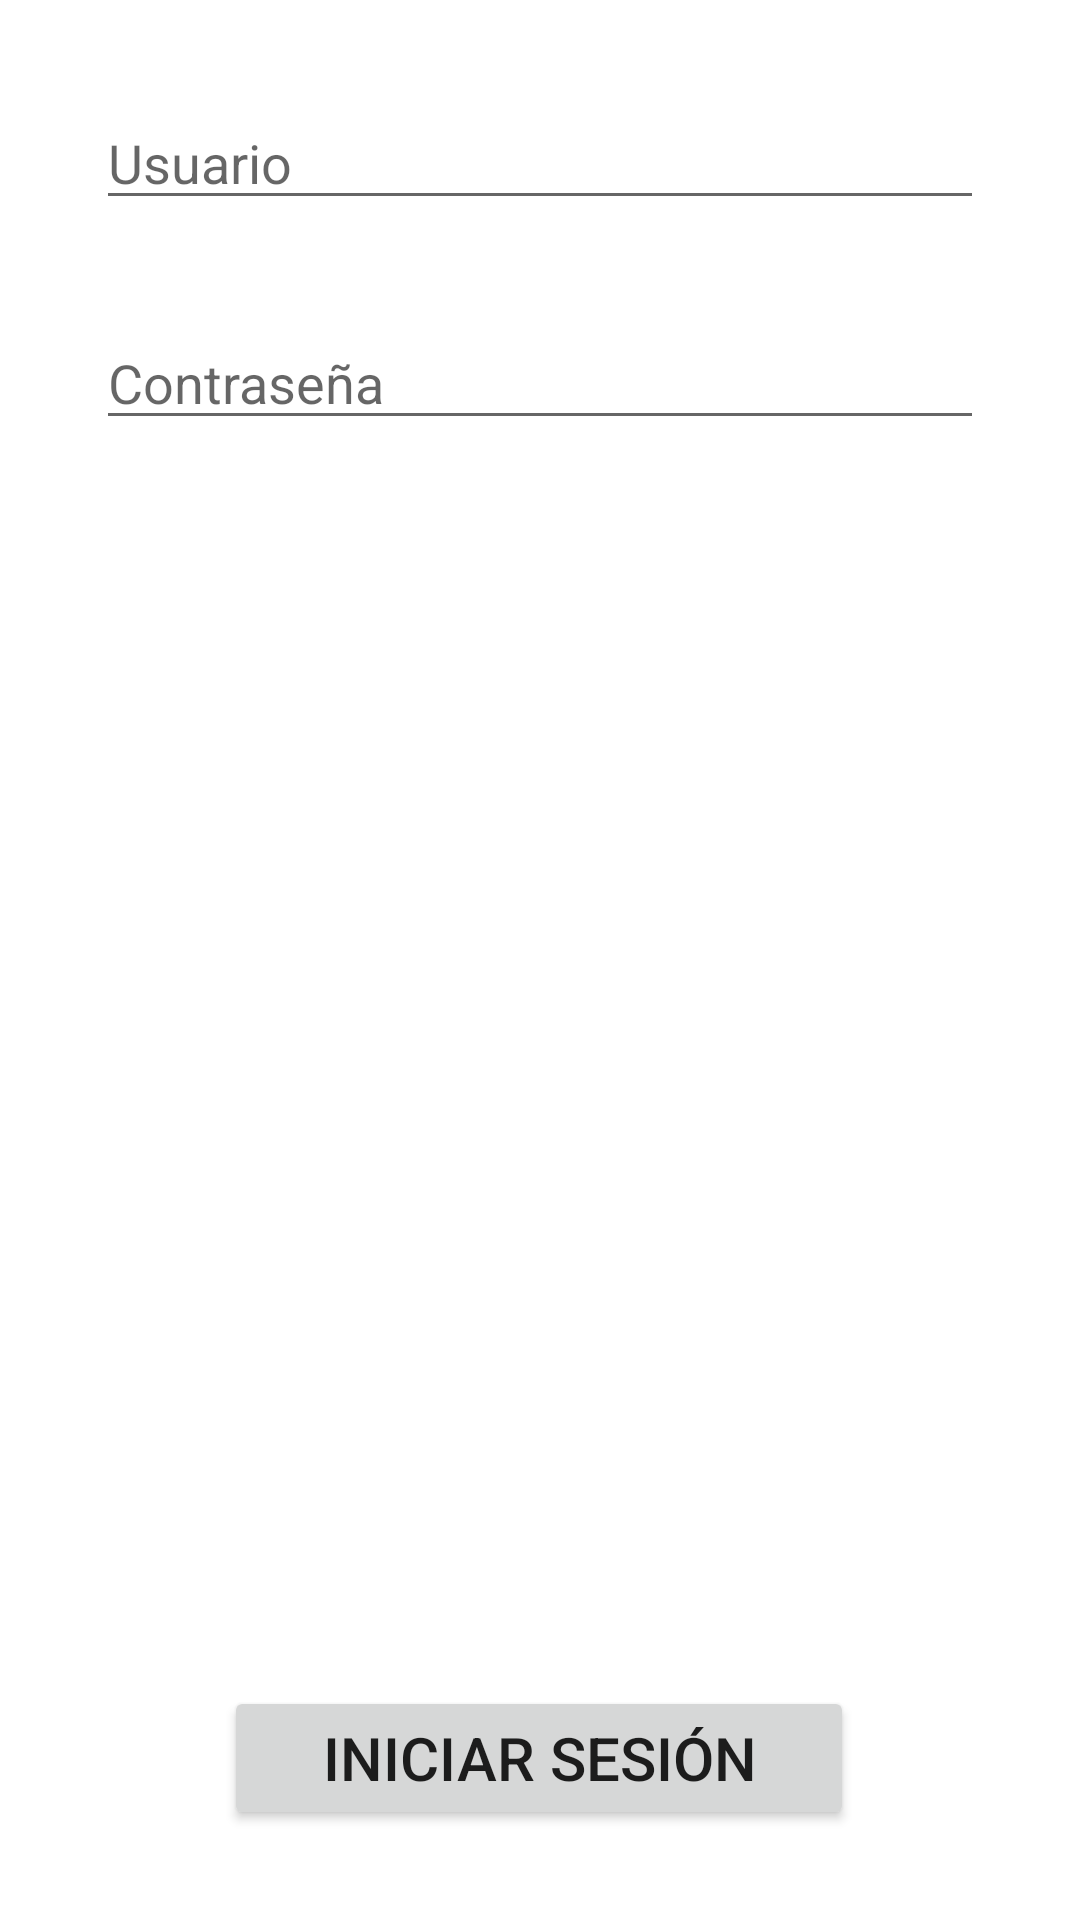

Reconstruct the res/layout file that produces this screen, plus the resources it refers to.
<!-- AndroidManifest.xml: application theme Theme.TripTraq -->
<!-- res/layout/activity_main.xml -->
<?xml version="1.0" encoding="utf-8"?>
<androidx.constraintlayout.widget.ConstraintLayout xmlns:android="http://schemas.android.com/apk/res/android"
    xmlns:app="http://schemas.android.com/apk/res-auto"
    xmlns:tools="http://schemas.android.com/tools"
    android:layout_width="match_parent"
    android:layout_height="match_parent"
    tools:context=".MainActivity">

    <EditText
        android:id="@+id/pt_usuario"
        android:layout_width="match_parent"
        android:layout_height="wrap_content"
        android:layout_marginStart="32dp"
        android:layout_marginTop="32dp"
        android:layout_marginEnd="32dp"
        android:ems="10"
        android:hint="@string/pt_usuario"
        android:inputType="textPersonName"
        app:layout_constraintEnd_toEndOf="parent"
        app:layout_constraintHorizontal_bias="0.0"
        app:layout_constraintStart_toStartOf="parent"
        app:layout_constraintTop_toTopOf="parent" />

    <Button
        android:id="@+id/Btn_IniciarSesion"
        android:layout_width="210dp"
        android:layout_height="wrap_content"
        android:layout_marginBottom="30dp"
        android:onClick="onClickIniciar"
        android:text="@string/btn_iniciar_sesion"
        android:textSize="20sp"
        app:layout_constraintBottom_toBottomOf="parent"
        app:layout_constraintEnd_toEndOf="parent"
        app:layout_constraintHorizontal_bias="0.497"
        app:layout_constraintStart_toStartOf="parent" />

    <EditText
        android:id="@+id/pt_contraseña"
        android:layout_width="0dp"
        android:layout_height="wrap_content"
        android:layout_marginStart="32dp"
        android:layout_marginTop="32dp"
        android:layout_marginEnd="32dp"
        android:ems="10"
        android:hint="@string/pt_contraseña"
        android:inputType="textPassword"
        app:layout_constraintEnd_toEndOf="parent"
        app:layout_constraintStart_toStartOf="parent"
        app:layout_constraintTop_toBottomOf="@+id/pt_usuario" />

</androidx.constraintlayout.widget.ConstraintLayout>
<!-- resources referenced by this layout -->
<resources>
  <string name="btn_iniciar_sesion">Iniciar sesión</string>
  <string name="pt_usuario">Usuario</string>
  <style name="Theme.TripTraq" parent="Theme.MaterialComponents.DayNight.NoActionBar">
          
          <item name="colorPrimary">@color/purple_500</item>
          <item name="colorPrimaryVariant">@color/purple_700</item>
          <item name="colorOnPrimary">@color/white</item>
          
          <item name="colorSecondary">@color/teal_200</item>
          <item name="colorSecondaryVariant">@color/teal_700</item>
          <item name="colorOnSecondary">@color/black</item>
          
          <item name="android:statusBarColor" tools:targetApi="l">?attr/colorPrimaryVariant</item>
          
      </style>
  <color name="purple_500">#FF6200EE</color>
  <color name="purple_700">#FF3700B3</color>
  <color name="white">#FFFFFFFF</color>
  <color name="teal_200">#FF03DAC5</color>
  <color name="teal_700">#FF018786</color>
  <color name="black">#FF000000</color>
</resources>
